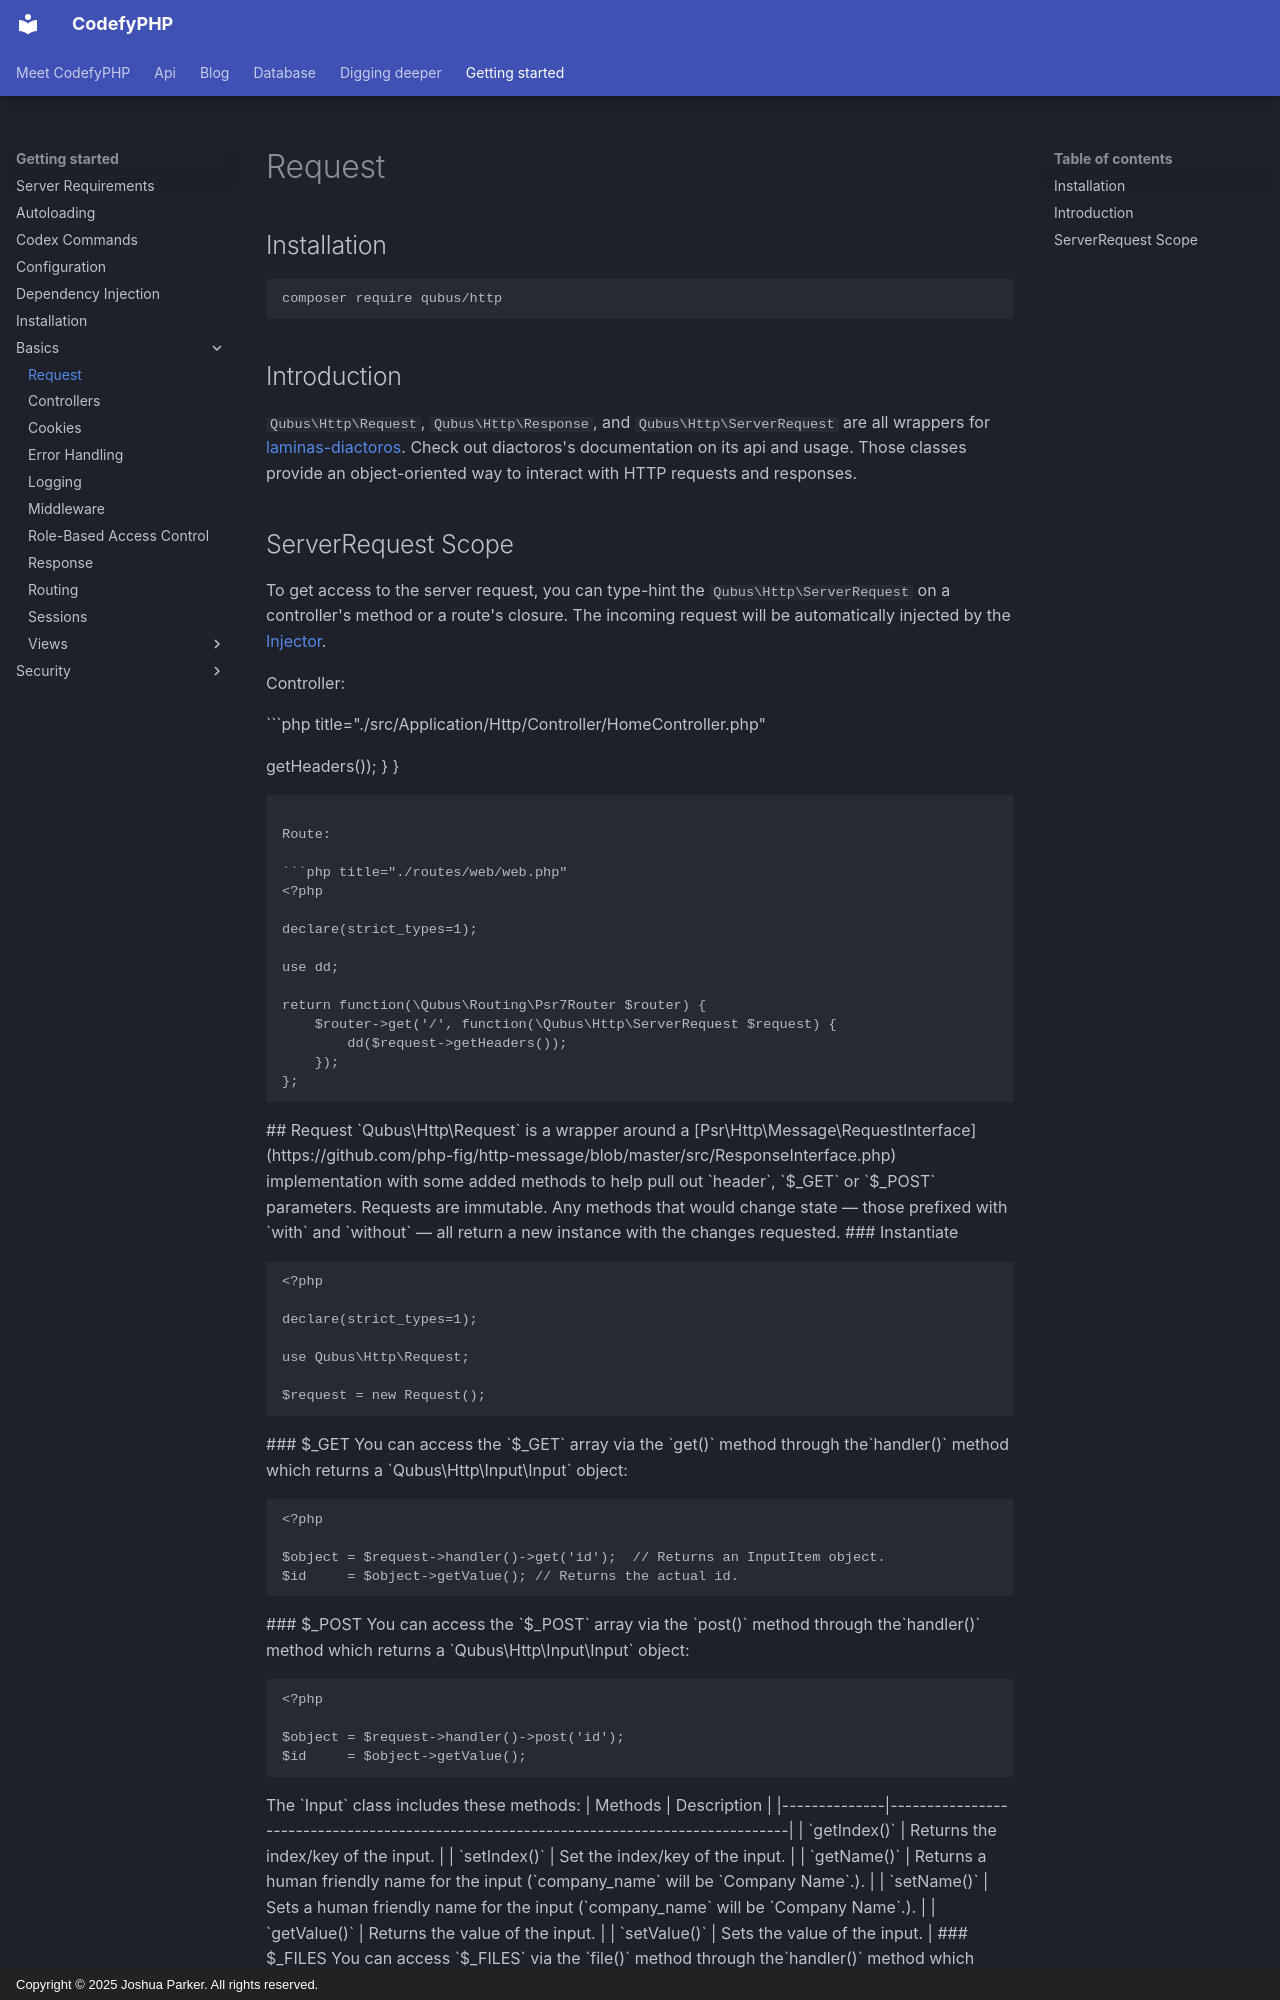

repository: codefyphp/docs · page: getting-started/basics/index.html · generator: mkdocs · copyright: Copyright © 2025 Joshua Parker. All rights reserved.

---
title: Request
sidebar_title: Request
summary: Access CodefyPHP HTTP request data, including query parameters, form input, uploaded files, server values, headers, methods, and URLs.
keywords: php-http-request,request-input,codefyphp
weight: 7
---

## Installation

```shell
composer require qubus/http
```

## Introduction

`Qubus\Http\Request`, `Qubus\Http\Response`, and `Qubus\Http\ServerRequest` are all wrappers for [laminas-diactoros](https://docs.laminas.dev/laminas-diactoros/v3/api/). 
Check out diactoros's documentation on its api and usage. Those classes provide an object-oriented way to interact with 
HTTP requests and responses.

## ServerRequest Scope

To get access to the server request, you can type-hint the `Qubus\Http\ServerRequest` on a controller's method or a route's 
closure. The incoming request will be automatically injected by the [Injector](../dependency-injection.md).

Controller:

```php title="./src/Application/Http/Controller/HomeController.php"
<?php

declare(strict_types=1);

namespace Application\Http\Controller;

use Codefy\Framework\Http\BaseController;
use Qubus\Http\ServerRequest;

final class HomeController
{
    public function index(ServerRequest $request): ?string
    {
        dd($request->getHeaders());
    }
}
```

Route:

```php title="./routes/web/web.php"
<?php

declare(strict_types=1);

use dd;

return function(\Qubus\Routing\Psr7Router $router) {
    $router->get('/', function(\Qubus\Http\ServerRequest $request) {
        dd($request->getHeaders());
    });
};
```

## Request
`Qubus\Http\Request` is a wrapper around a [Psr\Http\Message\RequestInterface](https://github.com/php-fig/http-message/blob/master/src/ResponseInterface.php) implementation with some added methods 
to help pull out `header`, `$_GET` or `$_POST` parameters. Requests are immutable. Any methods that would change state — 
those prefixed with `with` and `without` — all return a new instance with the changes requested.

### Instantiate

```php
<?php

declare(strict_types=1);

use Qubus\Http\Request;

$request = new Request();
```

### $_GET

You can access the `$_GET` array via the `get()` method through the`handler()` method which returns a `Qubus\Http\Input\Input` object:

```php
<?php

$object = $request->handler()->get('id');  // Returns an InputItem object.
$id     = $object->getValue(); // Returns the actual id.
```
